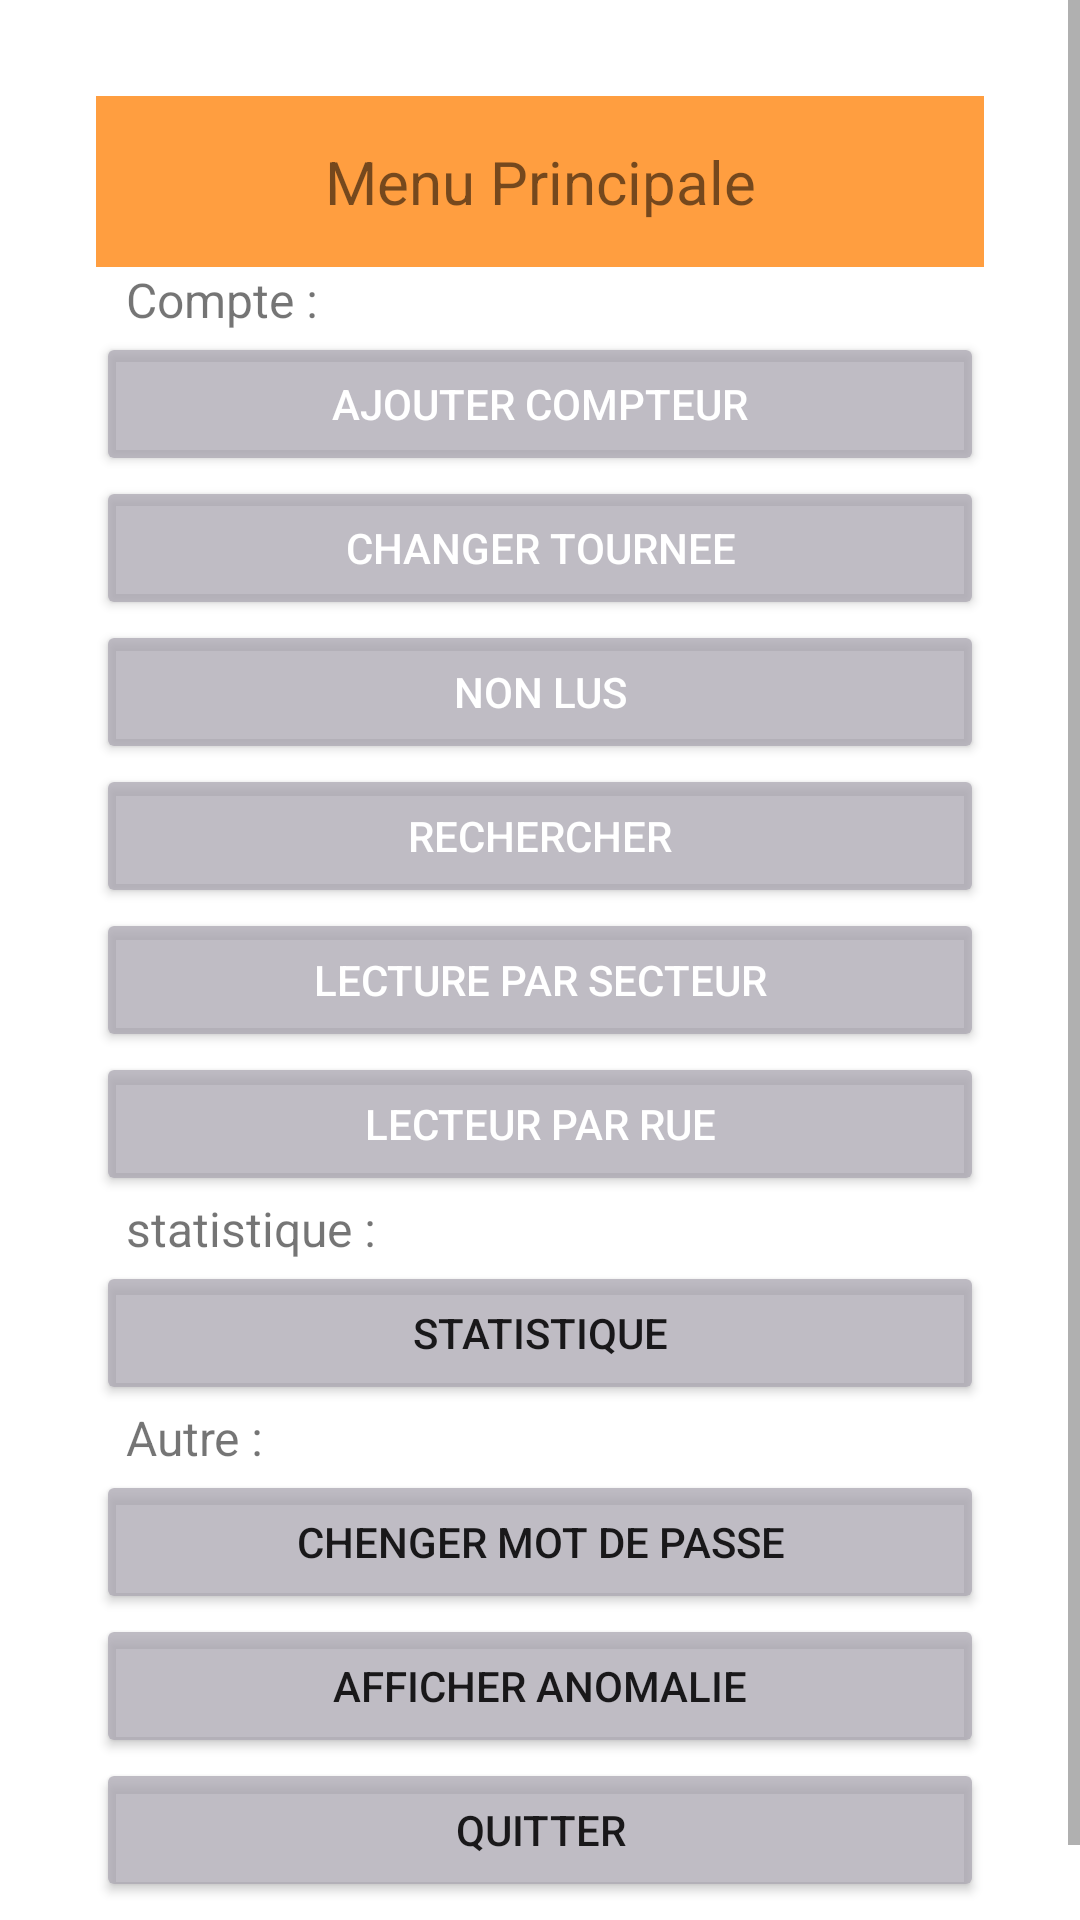

Reconstruct the res/layout file that produces this screen, plus the resources it refers to.
<!-- AndroidManifest.xml: application theme Theme.Service_Relever -->
<!-- res/layout/activity_menu_relveur.xml -->
<?xml version="1.0" encoding="utf-8"?>
<ScrollView xmlns:android="http://schemas.android.com/apk/res/android"
    xmlns:app="http://schemas.android.com/apk/res-auto"
    xmlns:tools="http://schemas.android.com/tools"
    android:layout_width="match_parent"
    android:layout_height="match_parent">
        <androidx.constraintlayout.widget.ConstraintLayout
            android:layout_width="match_parent"
            android:layout_height="match_parent"
            tools:context=".Menu_relveur">

                <LinearLayout
                    android:layout_width="match_parent"
                    android:layout_height="match_parent"
                    android:layout_marginStart="32dp"
                    android:layout_marginTop="32dp"
                    android:layout_marginEnd="32dp"
                    android:layout_marginBottom="32dp"
                    android:orientation="vertical"
                    app:layout_constraintBottom_toBottomOf="parent"

                    app:layout_constraintEnd_toEndOf="parent"
                    app:layout_constraintHorizontal_bias="0.0"
                    app:layout_constraintStart_toStartOf="parent"
                    app:layout_constraintTop_toTopOf="parent"
                    app:layout_constraintVertical_bias="0.0">
                        
                        
                        
                        
                        <TextView
                            android:id="@+id/txt_menu_principale"
                            android:layout_width="match_parent"
                            android:layout_height="wrap_content"
                            android:background="@color/light_orange"
                            android:padding="15dp"
                            android:text="Menu Principale"
                            android:textAlignment="center"
                            android:textSize="20sp" />

                        <TextView
                            android:id="@+id/lb_compte"
                            android:layout_width="match_parent"
                            android:layout_height="wrap_content"
                            android:paddingLeft="10dp"
                            android:text="Compte :"
                            android:textSize="16sp" />

                        <Button
                            android:id="@+id/btn_ajouter_compteur"
                            android:layout_width="match_parent"
                            android:layout_height="wrap_content"
                            android:backgroundTint="@color/home_relveur"
                            android:text="Ajouter Compteur"
                            android:textColor="@color/white" />

                        <Button
                            android:id="@+id/btn_changer_tournee"
                            android:layout_width="match_parent"
                            android:layout_height="wrap_content"
                            android:backgroundTint="@color/home_relveur"
                            android:text="Changer Tournee"
                            android:textColor="@color/white" />

                        <Button
                            android:id="@+id/btn_non_lus"
                            android:layout_width="match_parent"
                            android:layout_height="wrap_content"
                            android:backgroundTint="@color/home_relveur"
                            android:text="Non Lus"
                            android:textColor="@color/white" />

                        <Button
                            android:id="@+id/btn_rechercher"
                            android:layout_width="match_parent"
                            android:layout_height="wrap_content"
                            android:backgroundTint="@color/home_relveur"
                            android:text="Rechercher"
                            android:textColor="@color/white" />

                        <Button
                            android:id="@+id/btn_lecture_par_secteur"
                            android:layout_width="match_parent"
                            android:layout_height="wrap_content"
                            android:backgroundTint="@color/home_relveur"
                            android:text="Lecture Par Secteur"
                            android:textColor="@color/white" />

                        <Button
                            android:id="@+id/btn_lecture_par_rue"
                            android:layout_width="match_parent"
                            android:layout_height="wrap_content"
                            android:backgroundTint="@color/home_relveur"
                            android:text="Lecteur Par Rue"
                            android:textColor="@color/white" />

                        <TextView
                            android:id="@+id/lb_stat"
                            android:layout_width="match_parent"
                            android:layout_height="wrap_content"
                            android:paddingLeft="10dp"
                            android:text="statistique :"
                            android:textSize="16sp" />

                        <Button
                            android:id="@+id/btn_stat"
                            android:layout_width="match_parent"
                            android:layout_height="wrap_content"
                            android:backgroundTint="@color/home_relveur"
                            android:text="statistique" />


                        <TextView
                            android:id="@+id/lb_autre"
                            android:layout_width="match_parent"
                            android:layout_height="wrap_content"
                            android:paddingLeft="10dp"
                            android:text="Autre :"
                            android:textSize="16sp" />

                        <Button
                            android:id="@+id/btn_changer_mot_pass"
                            android:layout_width="match_parent"
                            android:layout_height="wrap_content"
                            android:backgroundTint="@color/home_relveur"
                            android:text="Chenger Mot De Passe" />

                        <Button
                            android:id="@+id/btn_afficher_anomalie"
                            android:layout_width="match_parent"
                            android:layout_height="wrap_content"
                            android:backgroundTint="@color/home_relveur"
                            android:text="Afficher anomalie" />
                        <Button
                            android:id="@+id/btn_fermer"
                            android:layout_width="match_parent"
                            android:layout_height="wrap_content"
                            android:backgroundTint="@color/home_relveur"
                            android:text="Quitter" />
                </LinearLayout>
        </androidx.constraintlayout.widget.ConstraintLayout>
</ScrollView>
<!-- resources referenced by this layout -->
<resources>
  <color name="home_relveur">#BFAAA6B1</color>
  <color name="light_orange">#ff9e40</color>
  <color name="white">#FFFFFFFF</color>
  <style name="Theme.Service_Relever" parent="Theme.MaterialComponents.DayNight.DarkActionBar">
          
          <item name="colorPrimary">@color/purple_500</item>
          <item name="colorPrimaryVariant">@color/purple_700</item>
          <item name="colorOnPrimary">@color/white</item>
          
          <item name="colorSecondary">@color/teal_200</item>
          <item name="colorSecondaryVariant">@color/teal_700</item>
          <item name="colorOnSecondary">@color/black</item>
          
          <item name="android:statusBarColor" tools:targetApi="l">?attr/colorPrimaryVariant</item>
          
      </style>
  <color name="purple_500">#FF6200EE</color>
  <color name="purple_700">#FF3700B3</color>
  <color name="teal_200">#FF03DAC5</color>
  <color name="teal_700">#FF018786</color>
  <color name="black">#FF000000</color>
</resources>
